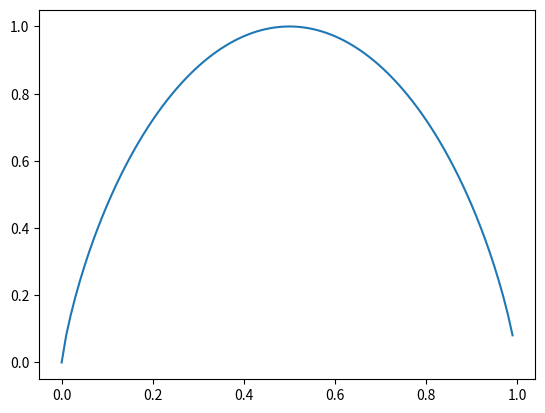

Source code (Python):
# -*- coding: utf-8 -*-
"""
NOTA: Aquí (ab)uso las funciones de orden superior de Python!
"""
import math
import numpy as np
import matplotlib.pyplot as plt
from mpl_toolkits.mplot3d import Axes3D


'''
Dada una lista p, decidir si es una distribución de probabilidad (ddp)
0<=p[i]<=1, sum(p[i])=1.
'''
def es_ddp(p, tolerancia = 10**(-5)):
    
    ''' Check si 0 <= p[i] <= 1 '''
    bool1 = all( map((lambda x: 0 <= x and x <= 1), p) )
    
    ''' Check si sum(p[i]) == 1 usando tolerancias '''
    sum_abs = math.fsum(p) - 1
    bool2 = sum_abs <= tolerancia
    return bool1 and bool2


'''
Dado un código C y una ddp p, hallar la longitud media del código.
'''

def LongitudMedia(C, p):
    acc = 0
    for i in range(0, len(p)):
        acc += p[i] * len(C[i])
    return acc
        

    
'''
Dada una ddp p, hallar su entropía.
'''
def H1(p):
    bits = 0.0
    for Pi in p:
        if Pi != 0:
            bits += (-1 * Pi * math.log(Pi, 2))
    return bits


'''
Dada una lista de frecuencias n, hallar su entropía.
'''
def H2(n):
    SUM_VALS = sum(n)
    Probs = map((lambda x: x/SUM_VALS), n)
    return H1(Probs)




'''
Ejemplos
'''
C = ['001', '101', '11', '0001', '000000001', '0001', '0000000000']
p = [0.5, 0.1, 0.1, 0.1, 0.1, 0.1, 0]
n = [5, 2, 1, 1, 1]

print( es_ddp(p, 10**(-5)) )
print(H1(p))
print(H2(n))
print(LongitudMedia(C,p))

''' 
-------------------------------------------------------------------------------
 

Dibujar H(p, 1-p)
'''
def DrawH(step = 0.01):
    X = list()
    Y = list()
    for p in np.arange(0.0, 1.0, step):
        Z = [p, 1-p]
        X.append(p)
        Y.append(H1(Z))
    plt.plot(X, Y)
        
DrawH()

'''
Hallar aproximadamente el máximo de  H(p, q, 1-p-q)
'''
def MaxH(step = 0.01):
    Max = 0.0
    for p in np.arange(0, 1, step):
        for q in np.arange(0, p, step):
            if (1-p-q >= 0):
                Z = [p, q, 1-p-q]
                entropy = H1(Z)
                if Max < entropy:  Max = entropy
    
    return Max
        
print("max{ H(p, q, 1-p-q) } = ", MaxH())


